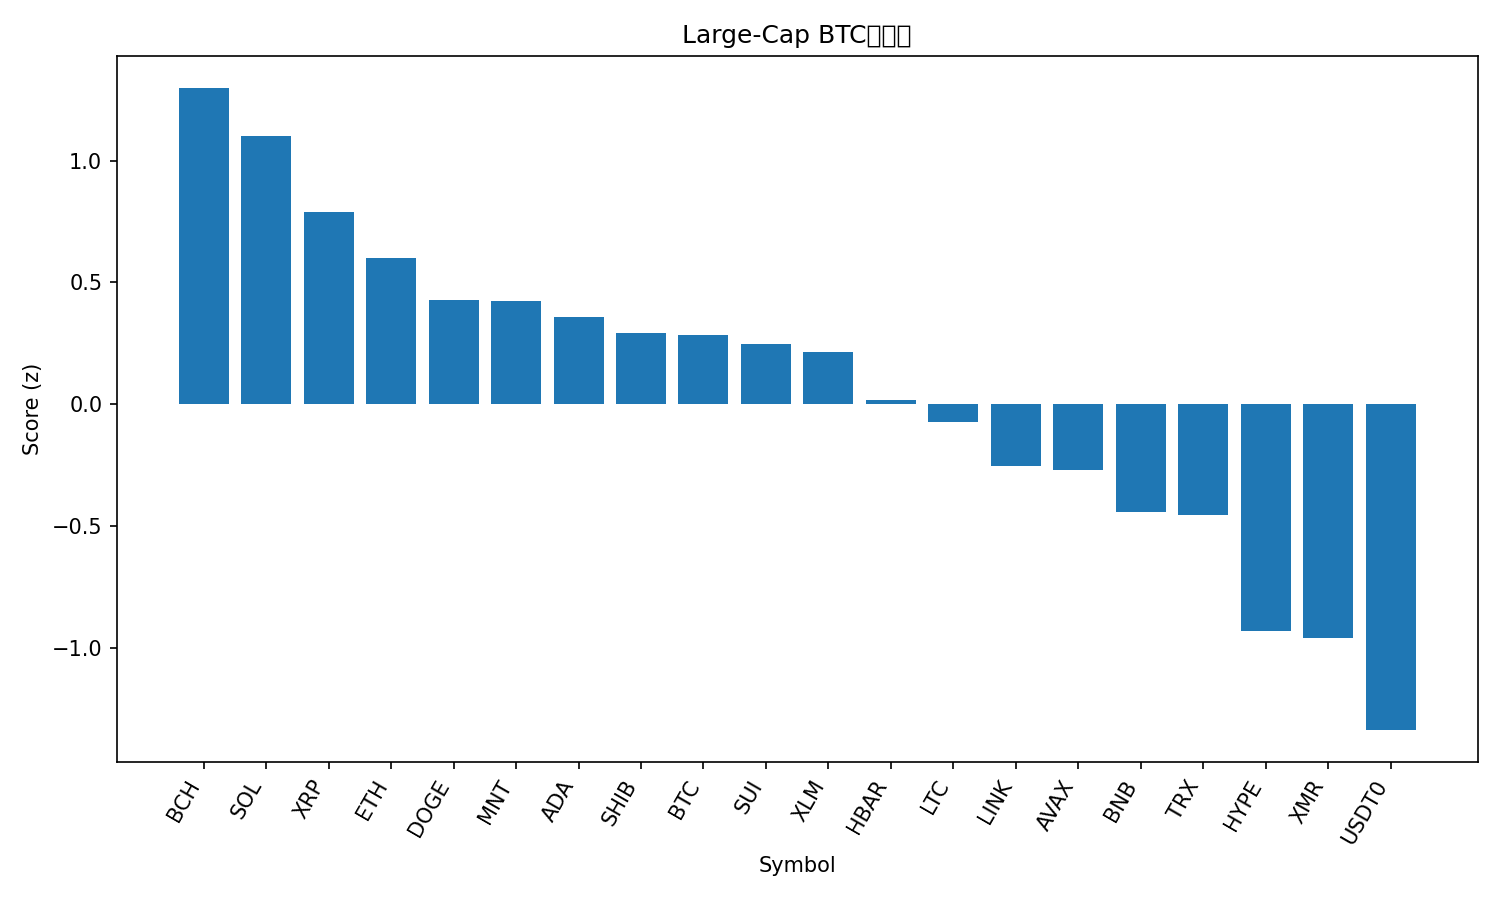

Data behind this chart, as committed beside it:
rank, name, symbol, price_btc, price_usd, pct_1h_btc, pct_24h_btc, pct_7d_btc, market_cap_rank, market_cap_usd, volume_usd, score
1, Bitcoin Cash, BCH, 0.004476, 507.3, 0.7694, 3.334, -4.246, 21, 10117149761, 509958857, 1.297
2, Solana, SOL, 0.00173, 196.1, 1.121, 0.6126, -1.472, 6, 107354971770, 6961417544, 1.102
3, XRP, XRP, 2.224e-05, 2.52, 0.6022, 0.1593, 1.491, 5, 151241519492, 4839961764, 0.7876
4, Ethereum, ETH, 0.03595, 4075, 0.3354, 0.1317, 0.9495, 2, 491944066264, 38860184651, 0.5984
5, Dogecoin, DOGE, 1.8e-06, 0.2046, 0.04912, 0.4459, 1.074, 9, 30983372043, 2259163772, 0.4284
6, Mantle, MNT, 1.621e-05, 1.84, 1.213, -2.11, -3.731, 34, 5993127560, 244260840, 0.4245
7, Cardano, ADA, 6e-06, 0.6799, 0.2613, 0.06338, -1.369, 11, 24862979808, 1236641885, 0.3594
8, Shiba Inu, SHIB, 9.2434e-11, 1.048e-05, -0.04856, 0.7303, -1.226, 32, 6191987040, 184415559, 0.2928
9, Bitcoin, BTC, 1.0, 113344, 0.0, 0.0, 0.0, 1, 2259658344440, 78665311847, 0.2857
10, Sui, SUI, 2.351e-05, 2.67, 0.2094, 0.2943, -3.631, 22, 9682597602, 1056097885, 0.2494
11, Stellar, XLM, 2.92e-06, 0.3305, 0.2894, -0.7482, -1.01, 19, 10578235437, 223682235, 0.2162
12, Hedera, HBAR, 1.59e-06, 0.1805, -0.03442, -0.4902, -1.418, 29, 7674578166, 213983563, 0.01915
13, Litecoin, LTC, 0.0008494, 96.28, -0.3274, -0.51, 0.7931, 30, 7360039751, 624542993, -0.07358
14, Chainlink, LINK, 0.000166, 18.81, -0.08977, -1.879, 8.580738054795208e-05, 15, 13110862591, 1242326264, -0.2522
15, Avalanche, AVAX, 0.0001832, 20.77, 0.3676, -1.373, -8.363, 25, 8868450227, 568061914, -0.2711
16, BNB, BNB, 0.009816, 1113, 0.2177, -1.853, -7.645, 4, 154855841761, 2955358228, -0.4435
17, TRON, TRX, 2.87e-06, 0.3249, -0.7644, -1.196, 2.412, 10, 30756077724, 659966968, -0.4519
18, Hyperliquid, HYPE, 0.0003349, 37.97, 0.03635, -4.662, -2.646, 20, 10280647635, 517024036, -0.9312
19, Monero, XMR, 0.002791, 316.3, -1.149, -1.822, 0.7956, 35, 5835162769, 175783737, -0.9579
20, USDT0, USDT0, 8.82e-06, 0.9996, -1.454, -1.95, -1.592, 31, 7044427018, 399389378, -1.336
21, Figure Heloc, FIGR_HELOC, 8.76e-06, 0.9933, -1.37, -2.27, -2.634, 16, 13080678319, 9438303, -1.405
